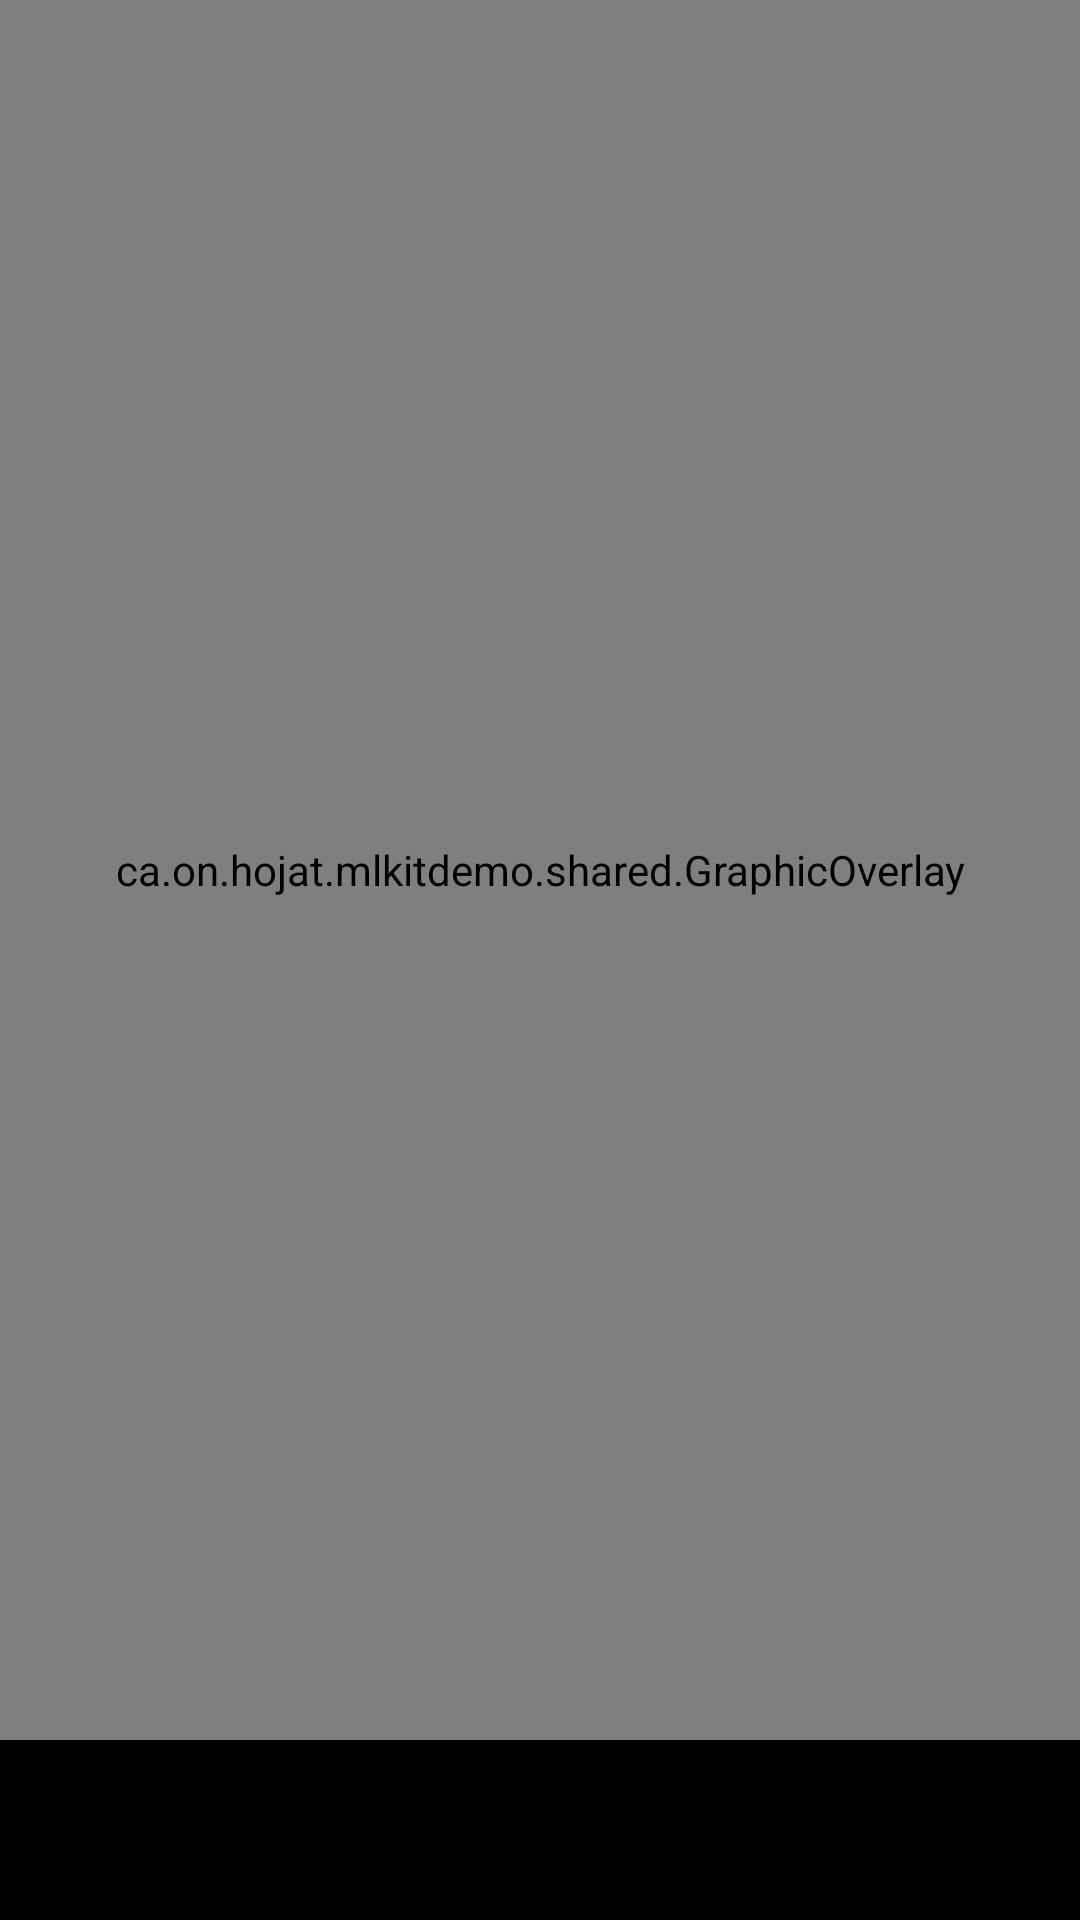

The Android layout XML behind this screen, and the referenced resources:
<!-- AndroidManifest.xml: application theme Theme.MLKitDemo -->
<!-- res/layout/activity_vision_camerax_live_preview.xml -->
<?xml version="1.0" encoding="utf-8"?>
<androidx.constraintlayout.widget.ConstraintLayout xmlns:android="http://schemas.android.com/apk/res/android"
    xmlns:app="http://schemas.android.com/apk/res-auto"
    android:layout_width="match_parent"
    android:layout_height="match_parent"
    android:keepScreenOn="true">

    <androidx.camera.view.PreviewView
        android:id="@+id/preview_view"
        android:layout_width="match_parent"
        android:layout_height="0dp"
        app:layout_constraintBottom_toTopOf="@+id/control"
        app:layout_constraintTop_toTopOf="parent" />

    <ca.on.hojat.mlkitdemo.shared.GraphicOverlay
        android:id="@+id/graphic_overlay"
        android:layout_width="0dp"
        android:layout_height="0dp"
        app:layout_constraintBottom_toBottomOf="@id/preview_view"
        app:layout_constraintLeft_toLeftOf="@id/preview_view"
        app:layout_constraintRight_toRightOf="@id/preview_view"
        app:layout_constraintTop_toTopOf="@id/preview_view" />

    <LinearLayout
        android:id="@id/control"
        android:layout_width="match_parent"
        android:layout_height="60dp"
        android:background="#000"
        android:orientation="horizontal"
        app:layout_constraintBottom_toBottomOf="parent">

        <ToggleButton
            android:id="@+id/facing_switch"
            android:layout_width="48dp"
            android:layout_height="48dp"
            android:layout_gravity="center_vertical"
            android:background="@drawable/toggle_style"
            android:checked="false"
            android:textOff=""
            android:textOn="" />

        <Spinner
            android:id="@+id/spinner"
            android:layout_width="0dp"
            android:layout_height="wrap_content"
            android:layout_gravity="center"
            android:layout_weight="1" />

    </LinearLayout>

</androidx.constraintlayout.widget.ConstraintLayout>
<!-- resources referenced by this layout -->
<resources>
  <style name="Theme.MLKitDemo" parent="Theme.MaterialComponents.DayNight.DarkActionBar">
          
          <item name="colorPrimary">@color/purple_500</item>
          <item name="colorPrimaryVariant">@color/purple_700</item>
          <item name="colorOnPrimary">@color/white</item>
          
          <item name="colorSecondary">@color/teal_200</item>
          <item name="colorSecondaryVariant">@color/teal_700</item>
          <item name="colorOnSecondary">@color/black</item>
          
          <item name="android:statusBarColor">?attr/colorPrimaryVariant</item>
          
      </style>
  <!-- not gathered from this repository: default colours our renderer supplied (Android Studio template values) -->
  <color name="purple_500">#FF6200EE</color>
  <color name="purple_700">#FF3700B3</color>
  <color name="teal_200">#FF03DAC5</color>
  <color name="teal_700">#FF018786</color>
  <color name="black">#FF000000</color>
  <color name="white">#FFFFFFFF</color>
</resources>
